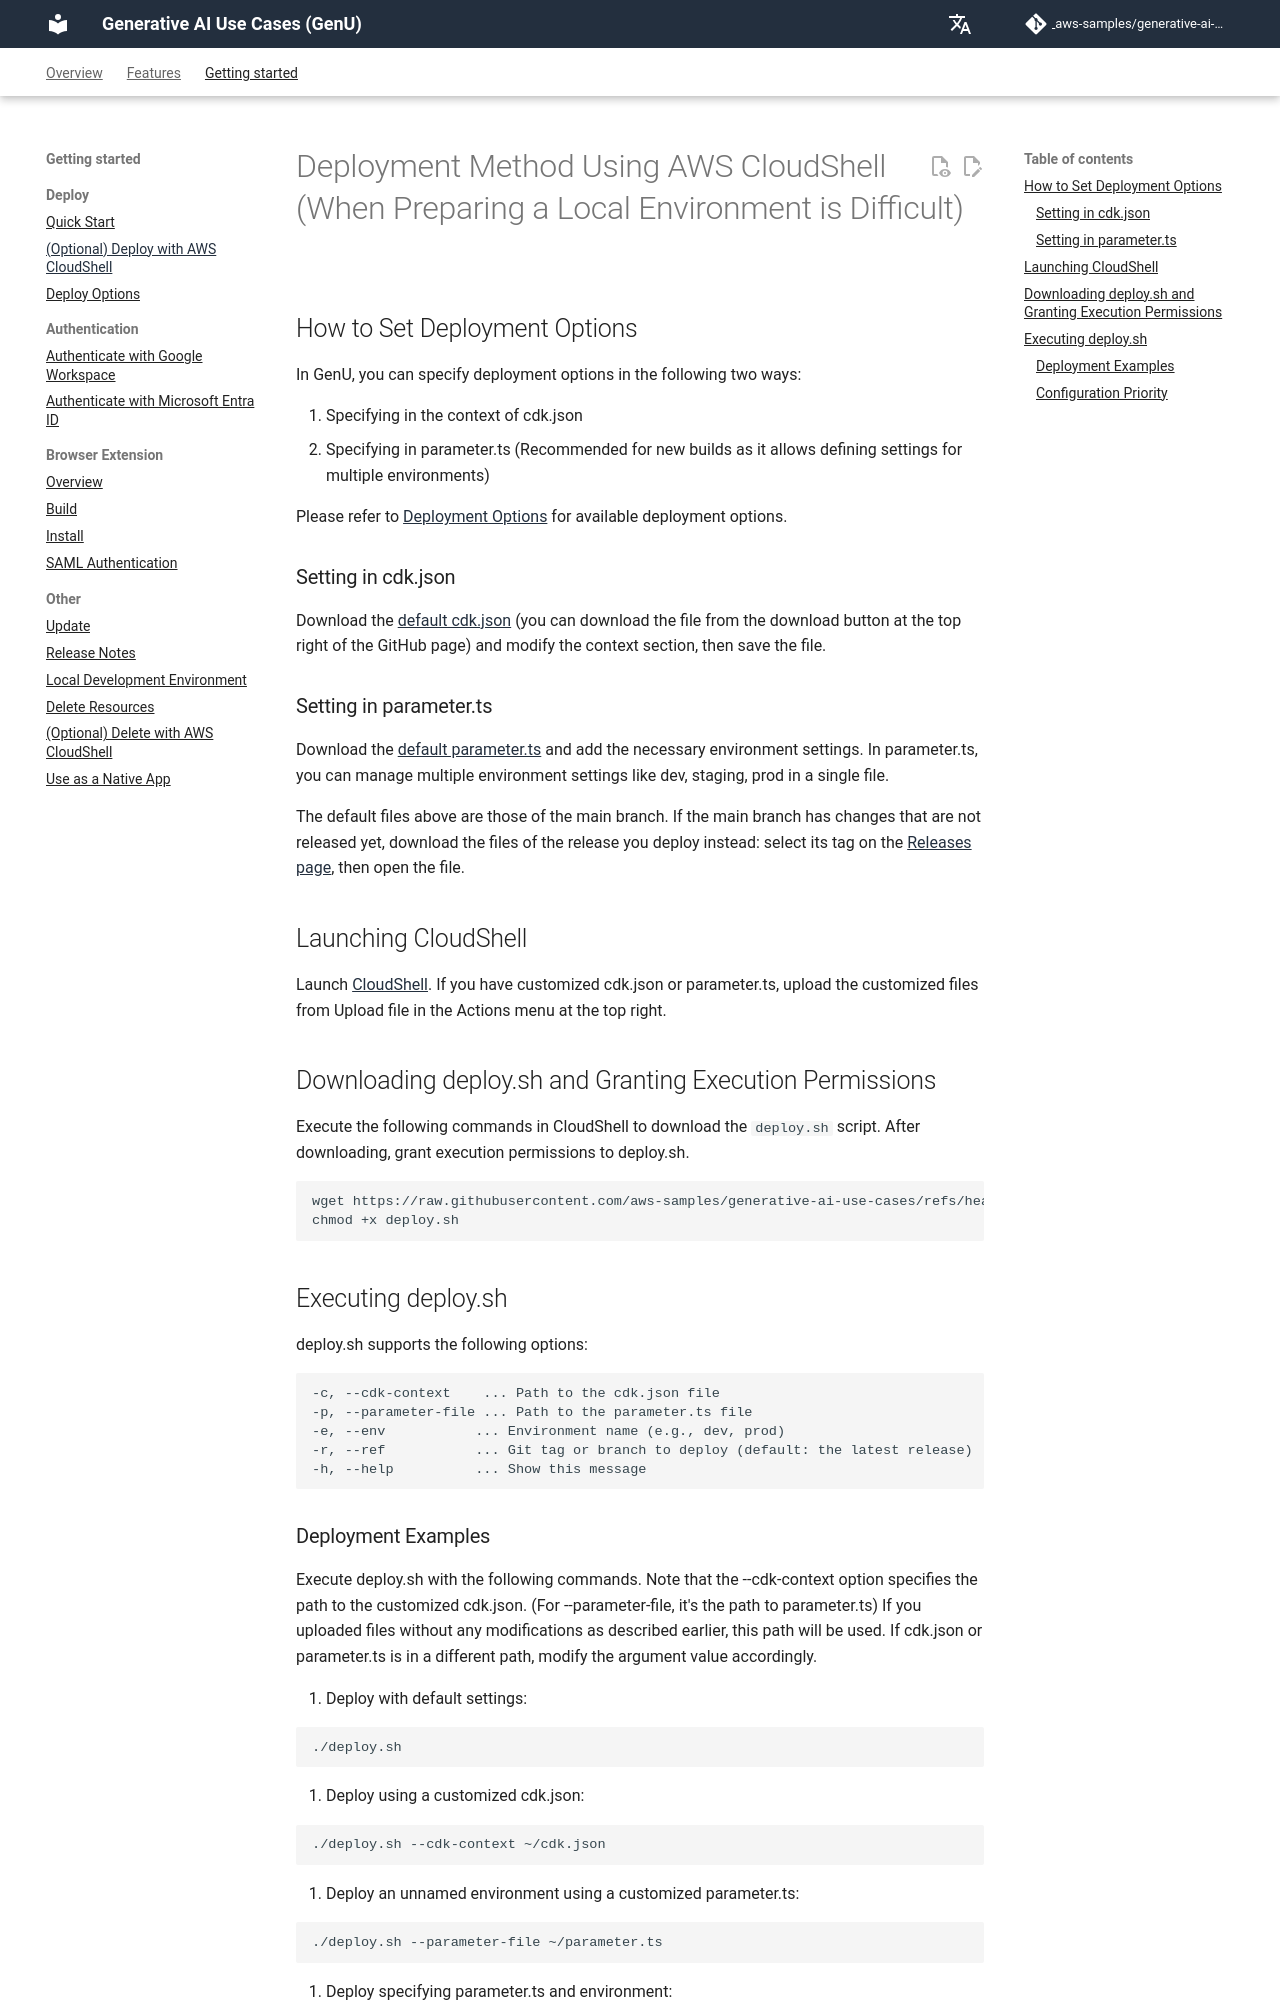

repository: Cen4Soca/generative-ai-use-cases · page: en/DEPLOY_ON_CLOUDSHELL.html · generator: mkdocs

# Deployment Method Using AWS CloudShell (When Preparing a Local Environment is Difficult)

## How to Set Deployment Options

In GenU, you can specify deployment options in the following two ways:

1. Specifying in the context of cdk.json
2. Specifying in parameter.ts (Recommended for new builds as it allows defining settings for multiple environments)

Please refer to [Deployment Options](./DEPLOY_OPTION.md) for available deployment options.

### Setting in cdk.json

Download the [default cdk.json](/packages/cdk/cdk.json) (you can download the file from the download button at the top right of the GitHub page) and modify the context section, then save the file.

### Setting in parameter.ts

Download the [default parameter.ts](/packages/cdk/parameter.ts) and add the necessary environment settings. In parameter.ts, you can manage multiple environment settings like dev, staging, prod in a single file.

The default files above are those of the main branch. If the main branch has changes that are not released yet, download the files of the release you deploy instead: select its tag on the [Releases page](https://github.com/aws-samples/generative-ai-use-cases/releases), then open the file.

## Launching CloudShell

Launch [CloudShell](https://console.aws.amazon.com/cloudshell/home).
If you have customized cdk.json or parameter.ts, upload the customized files from Upload file in the Actions menu at the top right.

## Downloading deploy.sh and Granting Execution Permissions

Execute the following commands in CloudShell to download the `deploy.sh` script.
After downloading, grant execution permissions to deploy.sh.

```bash
wget https://raw.githubusercontent.com/aws-samples/generative-ai-use-cases/refs/heads/main/deploy.sh -O deploy.sh
chmod +x deploy.sh
```

## Executing deploy.sh

deploy.sh supports the following options:

```bash
-c, --cdk-context    ... Path to the cdk.json file
-p, --parameter-file ... Path to the parameter.ts file
-e, --env           ... Environment name (e.g., dev, prod)
-r, --ref           ... Git tag or branch to deploy (default: the latest release)
-h, --help          ... Show this message
```
